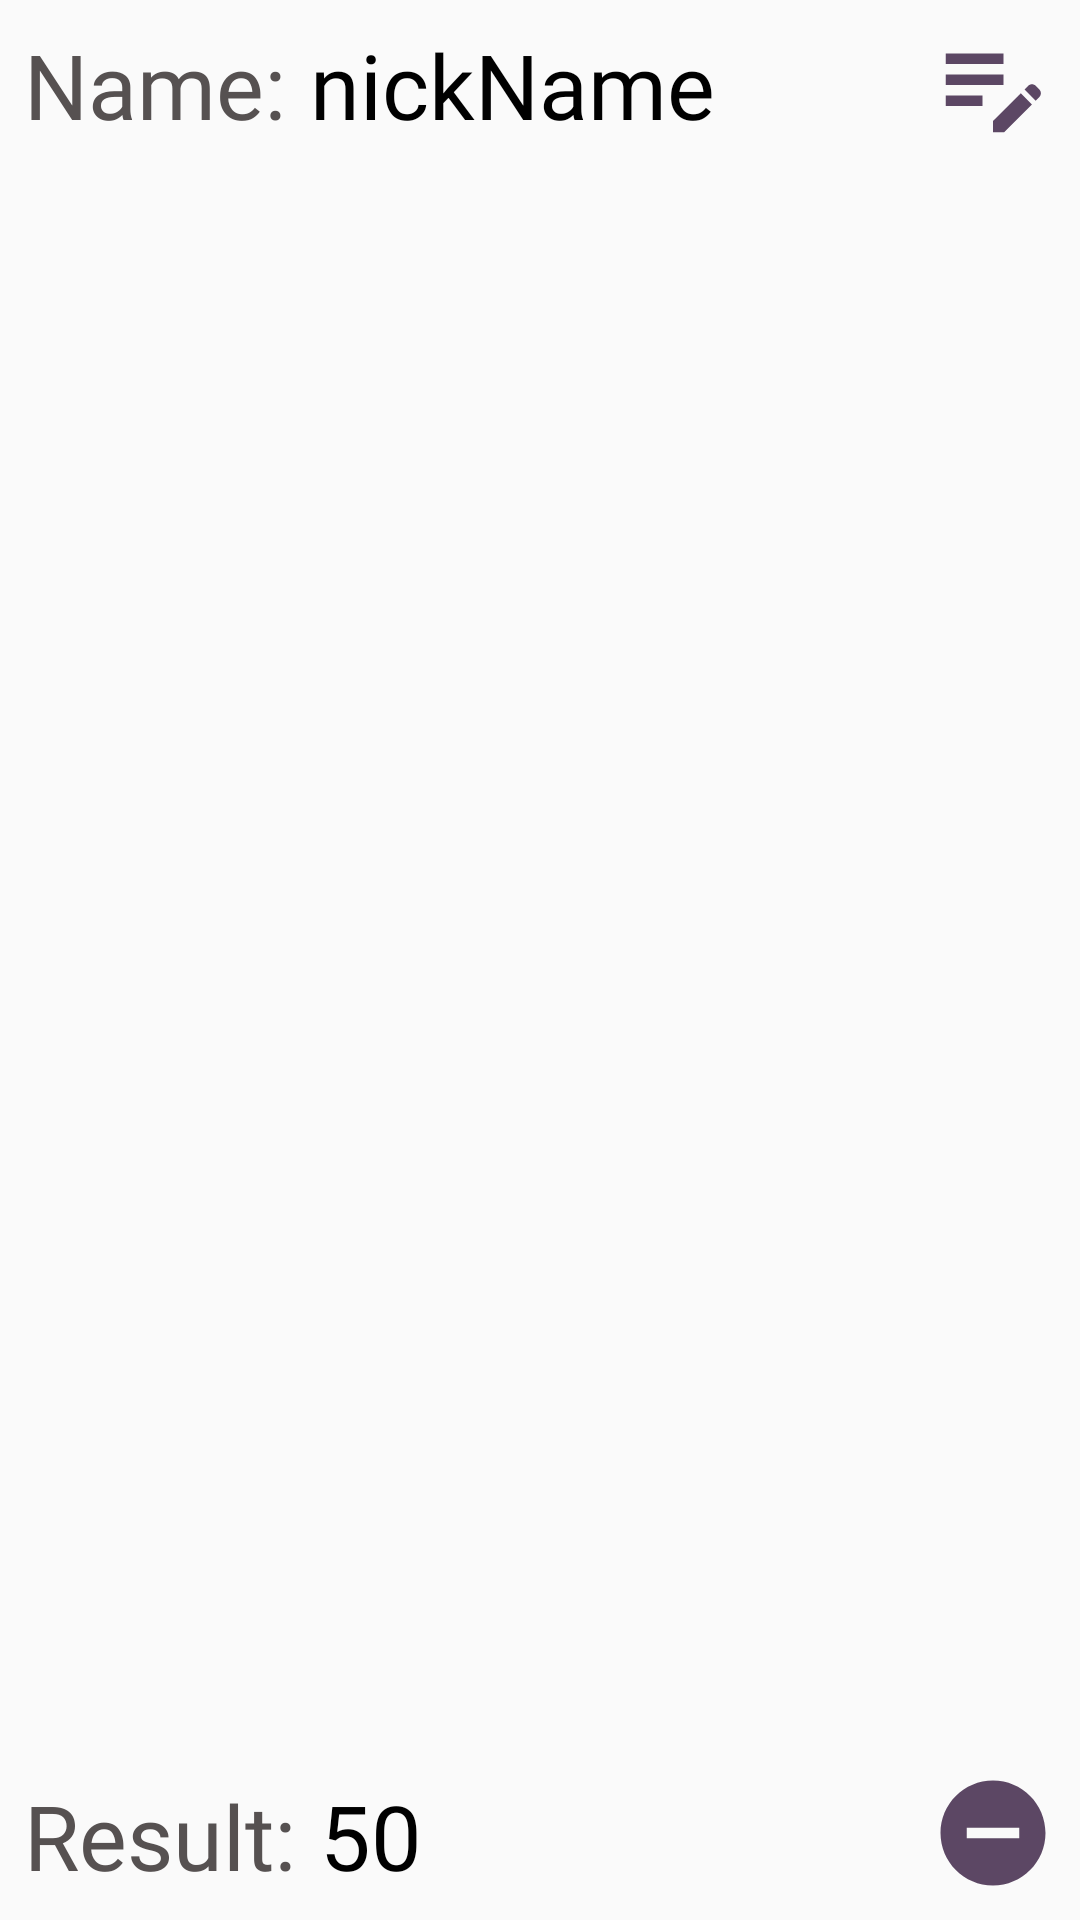

Android layout source for this screen:
<!-- AndroidManifest.xml: application theme Theme.EverdaleStat -->
<!-- res/layout/player_result_pattern.xml -->
<?xml version="1.0" encoding="utf-8"?>
<androidx.constraintlayout.widget.ConstraintLayout xmlns:android="http://schemas.android.com/apk/res/android"
    xmlns:app="http://schemas.android.com/apk/res-auto"
    xmlns:tools="http://schemas.android.com/tools"
    android:layout_width="match_parent"
    android:layout_height="120dp"
    android:layout_marginStart="16dp"
    android:layout_marginTop="16dp"
    android:layout_marginEnd="16dp"
    android:background="@drawable/pattern_background"
    android:clickable="true"
    android:focusable="true"
    tools:ignore="SpeakableTextPresentCheck">

    <TextView
        android:id="@+id/player"
        android:layout_width="wrap_content"
        android:layout_height="wrap_content"
        android:layout_marginStart="8dp"
        android:layout_marginTop="8dp"
        android:fontFamily="@font/dot"
        android:text="@string/name"
        android:textColor="@color/gray"
        android:textSize="30sp"
        app:layout_constraintStart_toStartOf="parent"
        app:layout_constraintTop_toTopOf="parent" />

    <TextView
        android:id="@+id/nickName"
        android:layout_width="wrap_content"
        android:layout_height="wrap_content"
        android:layout_marginStart="8dp"
        android:fontFamily="@font/roboto"
        android:text="@string/nickname"
        android:textColor="@color/black"
        android:textSize="30sp"
        app:layout_constraintBottom_toBottomOf="@id/player"
        app:layout_constraintStart_toEndOf="@id/player"
        app:layout_constraintTop_toTopOf="@id/player" />


    <TextView
        android:id="@+id/result"
        android:layout_width="wrap_content"
        android:layout_height="wrap_content"
        android:layout_marginStart="8dp"
        android:layout_marginBottom="8dp"
        android:fontFamily="@font/dot"
        android:text="@string/result"
        android:textColor="@color/gray"
        android:textSize="30sp"
        app:layout_constraintBottom_toBottomOf="parent"
        app:layout_constraintStart_toStartOf="parent" />

    <TextView
        android:id="@+id/sum"
        android:layout_width="wrap_content"
        android:layout_height="wrap_content"
        android:layout_marginStart="8dp"
        android:fontFamily="@font/roboto"
        android:text="@string/default_sum"
        android:textColor="@color/black"
        android:textSize="30sp"
        app:layout_constraintBottom_toBottomOf="@id/result"
        app:layout_constraintStart_toEndOf="@+id/result"
        app:layout_constraintTop_toTopOf="@id/result" />

    <ImageView
        android:id="@+id/details"
        android:layout_width="42dp"
        android:layout_height="42dp"
        android:layout_marginEnd="8dp"
        android:background="@drawable/edit"
        android:importantForAccessibility="no"
        app:layout_constraintBottom_toBottomOf="@id/player"
        app:layout_constraintEnd_toEndOf="parent"
        app:layout_constraintTop_toTopOf="@id/player" />

    <ImageView
        android:id="@+id/remove"
        android:layout_width="42dp"
        android:layout_height="42dp"
        android:layout_marginEnd="8dp"
        android:layout_marginBottom="8dp"
        android:background="@drawable/remove_circle_24"
        app:layout_constraintBottom_toBottomOf="parent"
        app:layout_constraintEnd_toEndOf="parent"
        tools:ignore="ContentDescription" />

</androidx.constraintlayout.widget.ConstraintLayout>
<!-- resources referenced by this layout -->
<resources>
  <color name="black">#FF000000</color>
  <color name="gray">#565151</color>
  <!-- drawable edit (drawable) -->
  <vector xmlns:android="http://schemas.android.com/apk/res/android" android:height="24dp" android:tint="#5C4764" android:viewportHeight="24" android:viewportWidth="24" android:width="24dp">
        
      <path android:fillColor="@android:color/white" android:pathData="M3,10h11v2H3V10zM3,8h11V6H3V8zM3,16h7v-2H3V16zM18.01,12.87l0.71,-0.71c0.39,-0.39 1.02,-0.39 1.41,0l0.71,0.71c0.39,0.39 0.39,1.02 0,1.41l-0.71,0.71L18.01,12.87zM17.3,13.58l-5.3,5.3V21h2.12l5.3,-5.3L17.3,13.58z"/>
      
  </vector>
  <!-- drawable remove_circle_24 (drawable) -->
  <vector xmlns:android="http://schemas.android.com/apk/res/android" android:height="24dp" android:tint="#5C4764" android:viewportHeight="24" android:viewportWidth="24" android:width="24dp">
        
      <path android:fillColor="@android:color/white" android:pathData="M12,2C6.48,2 2,6.48 2,12s4.48,10 10,10 10,-4.48 10,-10S17.52,2 12,2zM17,13L7,13v-2h10v2z"/>
      
  </vector>
  <string name="default_sum">50</string>
  <string name="name">Name:</string>
  <string name="nickname">nickName</string>
  <string name="result">Result:</string>
  <style name="Theme.EverdaleStat" parent="android:Theme.Material.Light.NoActionBar" />
</resources>
